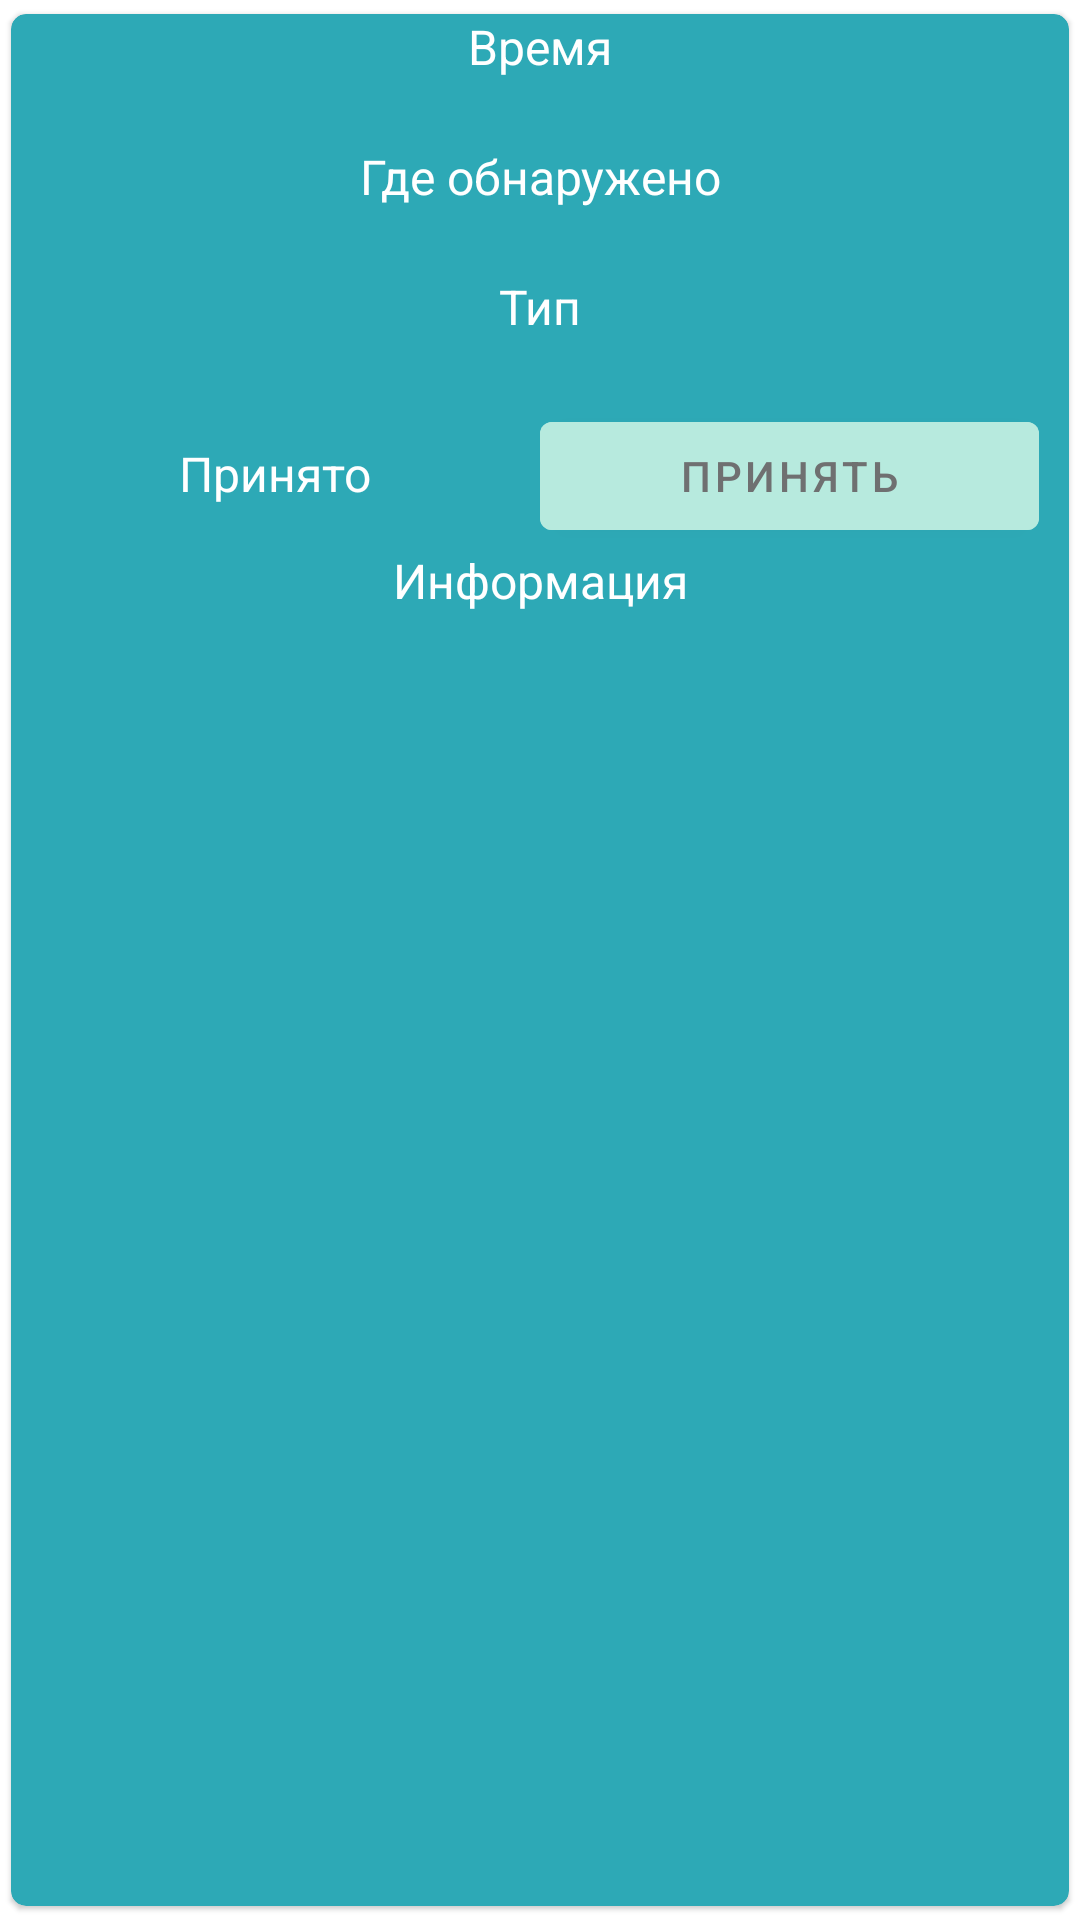

Write the Android layout XML for this screen, with the resource values it uses.
<!-- AndroidManifest.xml: application theme Theme.ViantecApp -->
<!-- res/layout/data_item.xml -->
<?xml version="1.0" encoding="utf-8"?>
<com.google.android.material.card.MaterialCardView xmlns:android="http://schemas.android.com/apk/res/android"
    android:layout_width="match_parent"
    android:layout_height="wrap_content"
    xmlns:app="http://schemas.android.com/apk/res-auto"
    app:cardUseCompatPadding="true"
    app:cardBackgroundColor="@color/blue"
    android:layout_margin="5dp"
    app:cardCornerRadius="5dp">
    
    <androidx.appcompat.widget.LinearLayoutCompat
        android:layout_width="match_parent"
        android:layout_height="wrap_content"
        android:orientation="vertical">
        <com.google.android.material.textview.MaterialTextView
            android:layout_width="match_parent"
            android:layout_height="wrap_content"
            app:layout_constraintTop_toTopOf="parent"
            android:text="Время"
            style="@style/SettingsText"/>
        <com.google.android.material.textview.MaterialTextView
            android:id="@+id/text_view_time"
            android:layout_width="match_parent"
            android:layout_height="wrap_content"
            style="@style/SettingsText"/>
        <com.google.android.material.textview.MaterialTextView
            android:layout_width="match_parent"
            android:layout_height="wrap_content"
            app:layout_constraintTop_toTopOf="parent"
            android:text="Где обнаружено"
            style="@style/SettingsText"/>
        <com.google.android.material.textview.MaterialTextView
            android:id="@+id/text_view_whereFound"
            android:layout_width="match_parent"
            android:layout_height="wrap_content"
            style="@style/SettingsText"/>
        <com.google.android.material.textview.MaterialTextView
            android:layout_width="match_parent"
            android:layout_height="wrap_content"
            app:layout_constraintTop_toTopOf="parent"
            android:text="Тип"
            style="@style/SettingsText"/>
        <com.google.android.material.textview.MaterialTextView
            android:id="@+id/text_view_type"
            android:layout_width="match_parent"
            android:layout_height="wrap_content"
            style="@style/SettingsText"/>
        <androidx.appcompat.widget.LinearLayoutCompat
            android:layout_width="match_parent"
            android:layout_height="wrap_content"
            android:orientation="horizontal">
            <com.google.android.material.textview.MaterialTextView
                android:layout_width="match_parent"
                android:layout_height="wrap_content"
                app:layout_constraintTop_toTopOf="parent"
                android:text="Принято"
                style="@style/SettingsText"
                android:layout_weight="1"/>
            <com.google.android.material.button.MaterialButton
                android:id="@+id/button_received"
                android:layout_width="match_parent"
                android:layout_height="wrap_content"
                android:text="Принять"
                style="@style/ButtonStyle"
                android:layout_weight="1"
                android:layout_marginRight="10dp"/>
        </androidx.appcompat.widget.LinearLayoutCompat>
        <com.google.android.material.textview.MaterialTextView
            android:layout_width="match_parent"
            android:layout_height="wrap_content"
            app:layout_constraintTop_toTopOf="parent"
            android:text="Информация"
            style="@style/SettingsText"/>
        <com.google.android.material.textview.MaterialTextView
            android:id="@+id/text_view_additionalInformation"
            android:layout_width="match_parent"
            android:layout_height="wrap_content"
            style="@style/SettingsText"/>
    </androidx.appcompat.widget.LinearLayoutCompat>

</com.google.android.material.card.MaterialCardView>
<!-- resources referenced by this layout -->
<resources>
  <color name="blue">#2DA9B6</color>
  <style name="ButtonStyle">
          <item name="android:backgroundTint">@color/green</item>
          <item name="android:textColor">@color/gray</item>
      </style>
  <style name="SettingsText">
          <item name="android:textSize">16dp</item>
          <item name="android:textColor">@color/white</item>
          <item name="android:textAlignment">center</item>
      </style>
  <style name="Theme.ViantecApp" parent="Theme.MaterialComponents.DayNight.NoActionBar">
          
          <item name="colorPrimary">@color/purple_500</item>
  
          <item name="colorPrimaryVariant">@color/white</item>
          <item name="android:windowLightStatusBar">true</item>
  
          <item name="colorOnPrimary">@color/white</item>
          
          <item name="colorSecondary">@color/teal_200</item>
          <item name="colorSecondaryVariant">@color/teal_700</item>
          <item name="colorOnSecondary">@color/white</item>
          
          <item name="android:statusBarColor" tools:targetApi="l">?attr/colorPrimaryVariant</item>
          
      </style>
  <color name="green">#B7EADE</color>
  <color name="gray">#6F7071</color>
  <color name="white">#FFFFFFFF</color>
  
  
      --main--
  <color name="purple_500">#FF6200EE</color>
  <color name="teal_200">#FF03DAC5</color>
  <color name="teal_700">#FF018786</color>
</resources>
